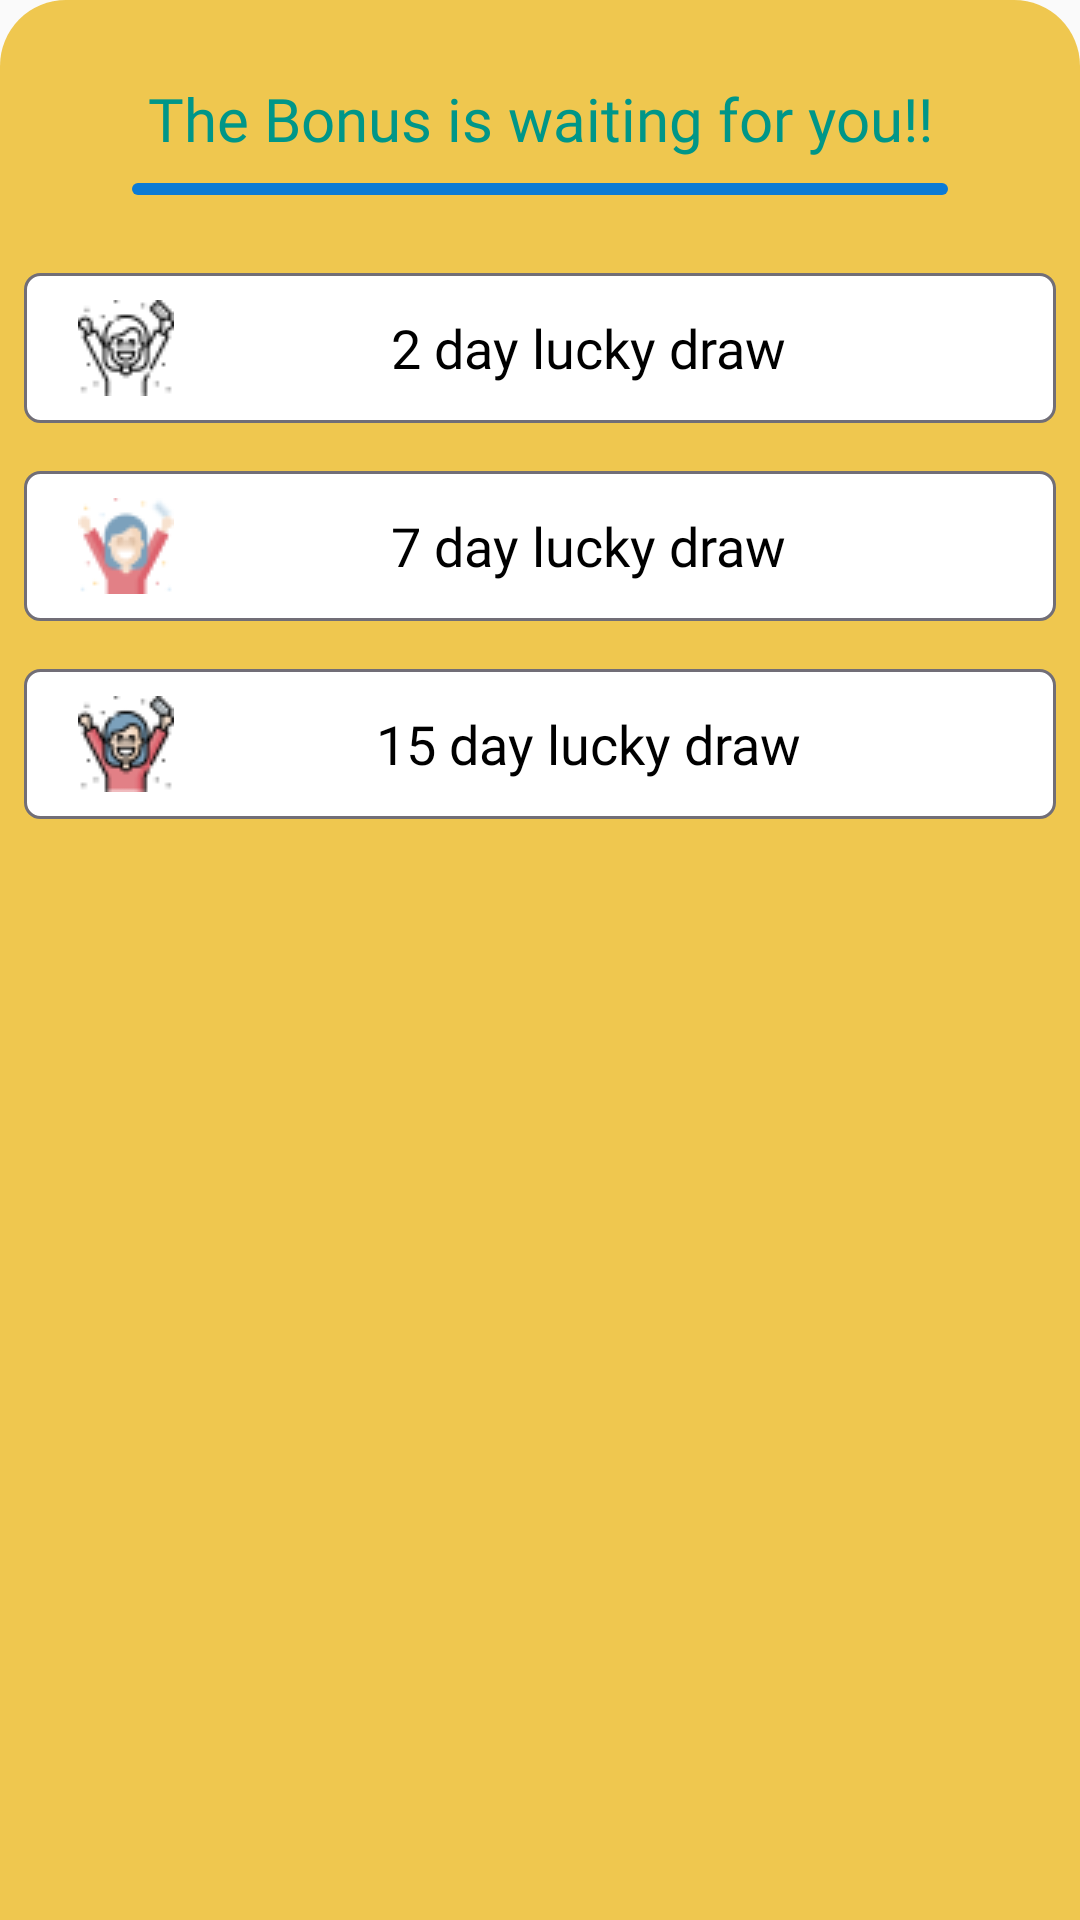

Here is an Android app screen rendered from its layout file. Give the layout XML and the strings, colors and styles it references.
<!-- AndroidManifest.xml: application theme Theme.ProfitPlus -->
<!-- res/layout/fragment_luck_draws.xml -->
<?xml version="1.0" encoding="utf-8"?>
<LinearLayout xmlns:android="http://schemas.android.com/apk/res/android"
    xmlns:tools="http://schemas.android.com/tools"
    android:layout_width="match_parent"
    android:layout_height="match_parent"
    android:orientation="vertical"
android:layout_marginTop="16dp"
    android:layout_marginBottom="16dp"
    android:background="@drawable/bottomsheet_back"
    android:backgroundTint="@color/yellow"
    tools:context=".fragments.LuckDrawsFragment">


    <TextView
        android:layout_width="match_parent"
        android:layout_height="wrap_content"
        android:text="The Bonus is waiting for you!!"

        android:textAlignment="center"
        android:textColor="#009688"
        android:textSize="20sp"
        android:fontFamily="@font/poppins_bold"
        android:padding="8dp"
        android:layout_marginTop="18dp"
        />

    <View
        android:layout_width="match_parent"
        android:layout_height="4dp"
        android:background="@drawable/back_bar"
        android:layout_marginStart="44dp"
        android:layout_marginEnd="44dp"

        />


    <TextView
        android:layout_width="match_parent"
        android:layout_height="50dp"
        android:text="2 day lucky draw"

        android:drawableLeft="@drawable/luck2"
        android:paddingStart="18dp"
        android:paddingEnd="18dp"
android:layout_marginTop="26dp"
        android:layout_marginLeft="8dp"
        android:layout_marginRight="8dp"
        android:layout_marginBottom="8dp"
        android:textColor="@color/black"
        android:textSize="18sp"

        android:gravity="center"
        android:fontFamily="@font/poppins_medium"


        android:drawableRight="@drawable/baseline_arrow_forward_24"

        android:background="@drawable/back_sq"
        />

    <TextView
        android:layout_width="match_parent"
        android:layout_height="50dp"
        android:text="7 day lucky draw"
        android:textColor="@color/black"
        android:layout_margin="8dp"
        android:textSize="18sp"

        android:gravity="center"
        android:fontFamily="@font/poppins_medium"
        android:drawableLeft="@drawable/luck3"
        android:paddingStart="18dp"
        android:paddingEnd="18dp"
        android:drawableRight="@drawable/baseline_arrow_forward_24"

        android:background="@drawable/back_sq"
        />
    <TextView
        android:layout_width="match_parent"
        android:layout_height="50dp"
        android:text="15 day lucky draw"
        android:textColor="@color/black"
        android:layout_margin="8dp"
        android:textSize="18sp"
     android:gravity="center"
        android:fontFamily="@font/poppins_medium"
        android:drawableLeft="@drawable/celebration"
        android:paddingStart="18dp"
        android:paddingEnd="18dp"
        android:drawableRight="@drawable/baseline_arrow_forward_24"

        android:background="@drawable/back_sq"
        />

</LinearLayout>
<!-- resources referenced by this layout -->
<resources>
  <color name="black">#FF000000</color>
  <color name="yellow">#EFC546</color>
  <!-- drawable back_bar (drawable) -->
  <?xml version="1.0" encoding="utf-8"?>
  <shape xmlns:android="http://schemas.android.com/apk/res/android"
      android:shape="rectangle">
  
      <solid android:color="#0B7BD5"
          />
      <corners android:radius="50dp"
  
          />
  </shape>
  <!-- drawable back_sq (drawable) -->
  <?xml version="1.0" encoding="utf-8"?>
  <shape xmlns:android="http://schemas.android.com/apk/res/android"
      android:shape="rectangle">
      <solid android:color="@color/white"
  
          />
      <stroke android:color="#716E77"
          android:width="1dp"
          />
      <corners android:radius="5dp"
  
  
          />
  
  </shape>
  <!-- drawable bottomsheet_back (drawable) -->
  <?xml version="1.0" encoding="utf-8"?>
  <shape xmlns:android="http://schemas.android.com/apk/res/android"
      android:shape="rectangle">
      <solid android:color="#F2ADCDE7"
          />
      <corners android:topLeftRadius="22dp"
          android:topRightRadius="22dp"
          />
  
  
  </shape>
  <!-- drawable celebration: png bitmap (drawable, 2307 bytes) -->
  <!-- drawable luck2: png bitmap (drawable, 1208 bytes) -->
  <!-- drawable luck3: png bitmap (drawable, 1910 bytes) -->
  <style name="Theme.ProfitPlus" parent="Base.Theme.ProfitPlus" />
  <color name="white">#FFFFFFFF</color>
  <style name="Base.Theme.ProfitPlus" parent="Theme.AppCompat.DayNight.NoActionBar">
          
          
      </style>
</resources>
